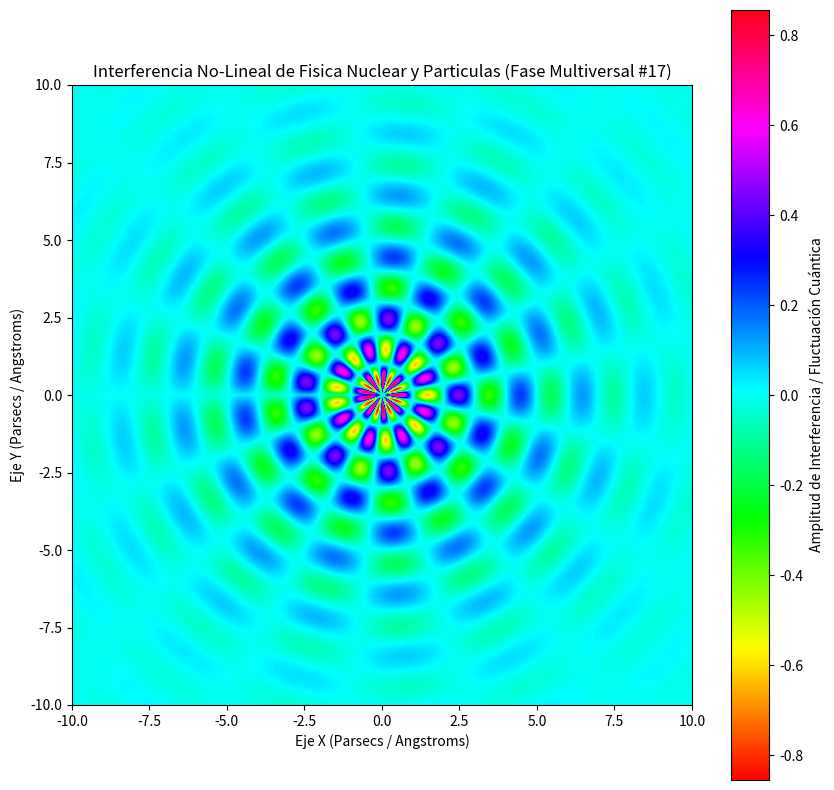

The matplotlib source for this figure:
%matplotlib inline
# Simulación Multiversal: Fisica Nuclear y Particulas - Variante 17
import numpy as np
import matplotlib.pyplot as plt

# Parámetros Físicos No-Lineales
omega_1 = 3.14
omega_2 = 8.459
lambda_decay = 0.321
phase_shift = 0.005

x = np.linspace(-10, 10, 800)
y = np.linspace(-10, 10, 800)
X, Y = np.meshgrid(x, y)

# Dinámica de Fluidos / Campos Tensor-Escalares (Fase Multiversal)
R = np.sqrt(X**2 + Y**2) + 1e-5
Z = (np.sin(omega_1 * R + phase_shift) * np.cos(omega_2 * np.arctan2(Y, X))) * np.exp(-lambda_decay * R)

plt.figure(figsize=(10, 10))
plt.imshow(Z, cmap='hsv', extent=[-10, 10, -10, 10], origin='lower')
plt.colorbar(label='Amplitud de Interferencia / Fluctuación Cuántica')
plt.title(r'Interferencia No-Lineal de Fisica Nuclear y Particulas (Fase Multiversal #17)')
plt.xlabel('Eje X (Parsecs / Angstroms)')
plt.ylabel('Eje Y (Parsecs / Angstroms)')
plt.show()
